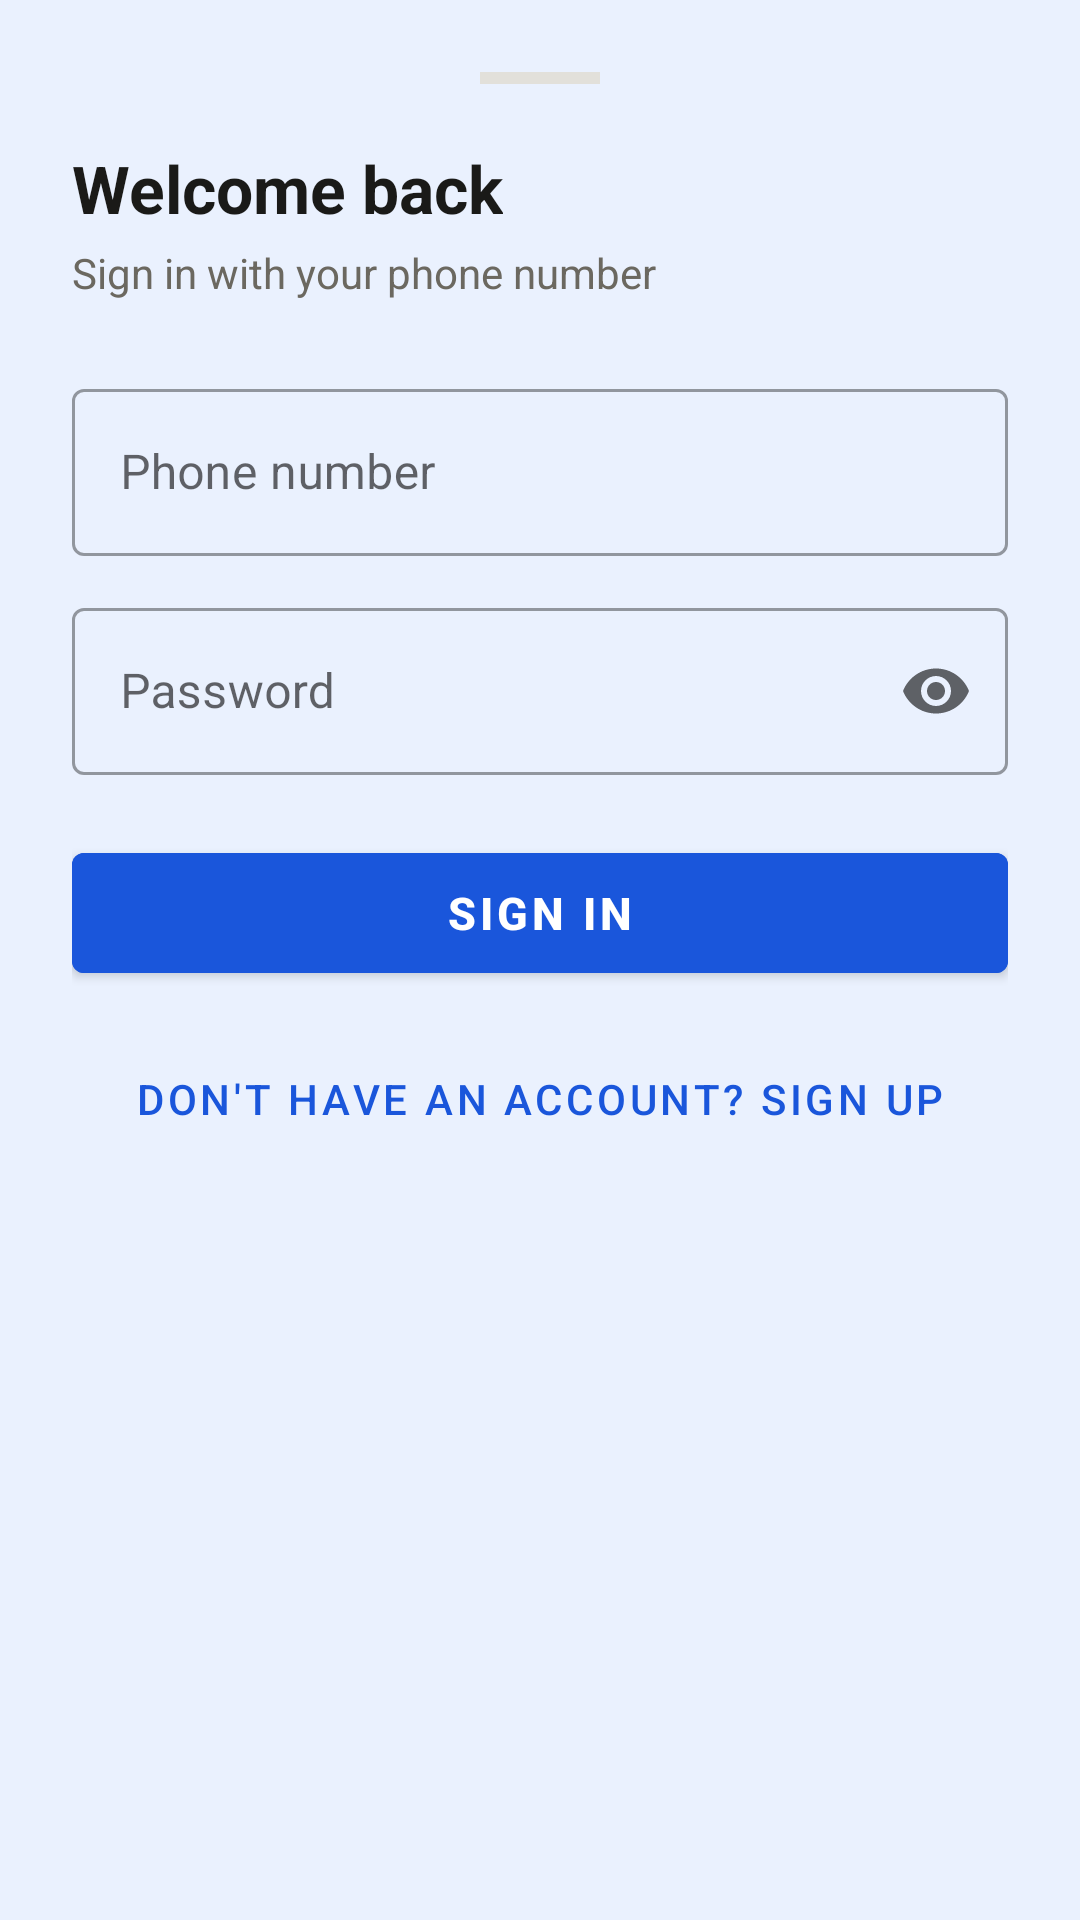

Android layout source for this screen:
<!-- AndroidManifest.xml: application theme Theme.Anchor -->
<!-- res/layout/bottom_sheet_auth.xml -->
<?xml version="1.0" encoding="utf-8"?>
<ScrollView xmlns:android="http://schemas.android.com/apk/res/android"
    xmlns:app="http://schemas.android.com/apk/res-auto"
    android:layout_width="match_parent"
    android:layout_height="wrap_content"
    android:fillViewport="true">

    <LinearLayout
        android:layout_width="match_parent"
        android:layout_height="wrap_content"
        android:orientation="vertical"
        android:padding="24dp"
        android:paddingBottom="32dp">

        
        <View
            android:layout_width="40dp"
            android:layout_height="4dp"
            android:layout_gravity="center_horizontal"
            android:layout_marginBottom="20dp"
            android:background="#E2E0DA"
            android:backgroundTint="#E2E0DA"/>

        
        <TextView
            android:id="@+id/tvTitle"
            android:layout_width="wrap_content"
            android:layout_height="wrap_content"
            android:text="Welcome back"
            android:textSize="22sp"
            android:textStyle="bold"
            android:textColor="#1A1A18"
            android:layout_marginBottom="4dp"/>

        <TextView
            android:id="@+id/tvSubtitle"
            android:layout_width="wrap_content"
            android:layout_height="wrap_content"
            android:text="Sign in with your phone number"
            android:textSize="14sp"
            android:textColor="#6B6860"
            android:layout_marginBottom="24dp"/>

        
        <com.google.android.material.textfield.TextInputLayout
            android:id="@+id/tilName"
            style="@style/Widget.MaterialComponents.TextInputLayout.OutlinedBox"
            android:layout_width="match_parent"
            android:layout_height="wrap_content"
            android:layout_marginBottom="12dp"
            android:visibility="gone"
            app:hintTextColor="#6B6860"
            android:hint="Full name">
            <com.google.android.material.textfield.TextInputEditText
                android:id="@+id/etName"
                android:layout_width="match_parent"
                android:layout_height="wrap_content"
                android:inputType="textPersonName|textCapWords"
                android:imeOptions="actionNext"/>
        </com.google.android.material.textfield.TextInputLayout>

        
        <com.google.android.material.textfield.TextInputLayout
            android:id="@+id/tilUsername"
            style="@style/Widget.MaterialComponents.TextInputLayout.OutlinedBox"
            android:layout_width="match_parent"
            android:layout_height="wrap_content"
            android:layout_marginBottom="12dp"
            android:visibility="gone"
            app:hintTextColor="#6B6860"
            app:helperText="Shown against your messages in Line Chat"
            android:hint="Username">
            <com.google.android.material.textfield.TextInputEditText
                android:id="@+id/etUsername"
                android:layout_width="match_parent"
                android:layout_height="wrap_content"
                android:inputType="text"
                android:maxLength="20"
                android:imeOptions="actionNext"/>
        </com.google.android.material.textfield.TextInputLayout>

        
        <com.google.android.material.textfield.TextInputLayout
            android:id="@+id/tilPhone"
            style="@style/Widget.MaterialComponents.TextInputLayout.OutlinedBox"
            android:layout_width="match_parent"
            android:layout_height="wrap_content"
            android:layout_marginBottom="12dp"
            app:hintTextColor="#6B6860"
            android:hint="Phone number">
            <com.google.android.material.textfield.TextInputEditText
                android:id="@+id/etPhone"
                android:layout_width="match_parent"
                android:layout_height="wrap_content"
                android:inputType="phone"
                android:imeOptions="actionNext"/>
        </com.google.android.material.textfield.TextInputLayout>

        
        <com.google.android.material.textfield.TextInputLayout
            android:id="@+id/tilPassword"
            style="@style/Widget.MaterialComponents.TextInputLayout.OutlinedBox"
            android:layout_width="match_parent"
            android:layout_height="wrap_content"
            android:layout_marginBottom="20dp"
            app:hintTextColor="#6B6860"
            app:endIconMode="password_toggle"
            android:hint="Password">
            <com.google.android.material.textfield.TextInputEditText
                android:id="@+id/etPassword"
                android:layout_width="match_parent"
                android:layout_height="wrap_content"
                android:inputType="textPassword"
                android:imeOptions="actionDone"/>
        </com.google.android.material.textfield.TextInputLayout>

        
        <ProgressBar
            android:id="@+id/progressBar"
            android:layout_width="wrap_content"
            android:layout_height="wrap_content"
            android:layout_gravity="center"
            android:layout_marginBottom="8dp"
            android:visibility="gone"/>

        
        <com.google.android.material.button.MaterialButton
            android:id="@+id/btnSubmit"
            android:layout_width="match_parent"
            android:layout_height="52dp"
            android:text="Sign In"
            android:textSize="15sp"
            android:textStyle="bold"
            android:backgroundTint="#1A56DB"
            android:layout_marginBottom="12dp"/>

        
        <com.google.android.material.button.MaterialButton
            android:id="@+id/btnToggleMode"
            style="@style/Widget.MaterialComponents.Button.TextButton"
            android:layout_width="match_parent"
            android:layout_height="wrap_content"
            android:text="Don't have an account? Sign up"
            android:textColor="#1A56DB"
            android:textSize="14sp"/>

    </LinearLayout>
</ScrollView>
<!-- resources referenced by this layout -->
<resources>
  <style name="Theme.Anchor" parent="Theme.MaterialComponents.Light.NoActionBar">
          <item name="colorPrimary">@color/colorPrimary</item>
          <item name="colorPrimaryDark">@color/colorPrimaryDark</item>
          <item name="colorAccent">@color/colorAccent</item>
          <item name="android:windowBackground">@color/bg_primary</item>
          <item name="android:statusBarColor">@color/surface</item>
          <item name="android:navigationBarColor">@color/surface</item>
      </style>
  <color name="colorPrimary">#1A56DB</color>
  <color name="colorPrimaryDark">#1240A8</color>
  <color name="colorAccent">#1A56DB</color>
  <color name="bg_primary">#EAF1FE</color>
  <color name="surface">#FFFFFF</color>
</resources>
